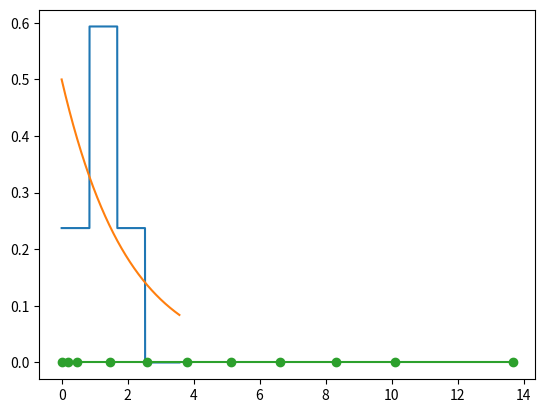

Here is the Python script that generated this plot:
import numpy as np
import scipy as sc
import random
import matplotlib.pyplot as plt

n = 10
l = 0.5
m = int(np.log2(n) + 1)
y = []
for i in range(n):
       x = random.random()
       y.append(-np.log(1-x)/l)
y.sort()
t = 0
tau = [0]
for i in range(n):
       t += y[i]
       tau.append(t)

print(np.around(y, decimals = 4))

# m-method with equal interval

yn = y[n-1] - y[0]
j = 0
lenx = [0]*(m+1)
leny = [i*yn/m for i in range(m+1)]
for i in range(m+1):
       while y[j] < leny[i]:
              j+=1
              lenx[i]+=1 #считаем сколько попало в интервал для эмпирической функции распред
lenf = [0]*(m+1)
for i in range(m):
       lenf[i]=lenx[i]/(n*(leny[i+1]-leny[i]))#нормируешь
print(m, np.around(lenf, decimals = 4), np.around(leny, decimals = 4))
lenY = [0]*(1001)#эьто есть эмпирическая
lenX = [i*y[n-1]/1000 for i in range(1001)]#это интервалы для теореетич
lenanY = [l*np.exp(-l*i) for i in lenX]#теоретическая функция распределнеи построение с параметром лямда
k = 0
i = 0
j = 0
for i,j in zip(leny, lenf):
       while lenX[k] < i:
              lenY[k] = j
              k+=1#считаме lenX, чтобы вывести эмпирическую

plt.plot(lenX, lenY, '-')
plt.plot(lenX, lenanY, '-')
plt.show()

#

m0 = 1/l
mm = sum(y)/n
print('M: ', abs(m - mm)*100/m, '%')

d = 1/l**2
dd = 0
for i in y:
       dd += (i - mm)**2
dd /= n
print('D: ', abs(d - dd)*100/d, '%')

x0 = 0.5
F = 1 - np.exp(-l*x0)
mu = 0
for i in y:
       if (i <= x0): mu+=1
FF = mu/n
print('F: ', abs(F - FF), '%')

plt.plot(tau, [0]*(n+1), 'o-')
plt.show()

